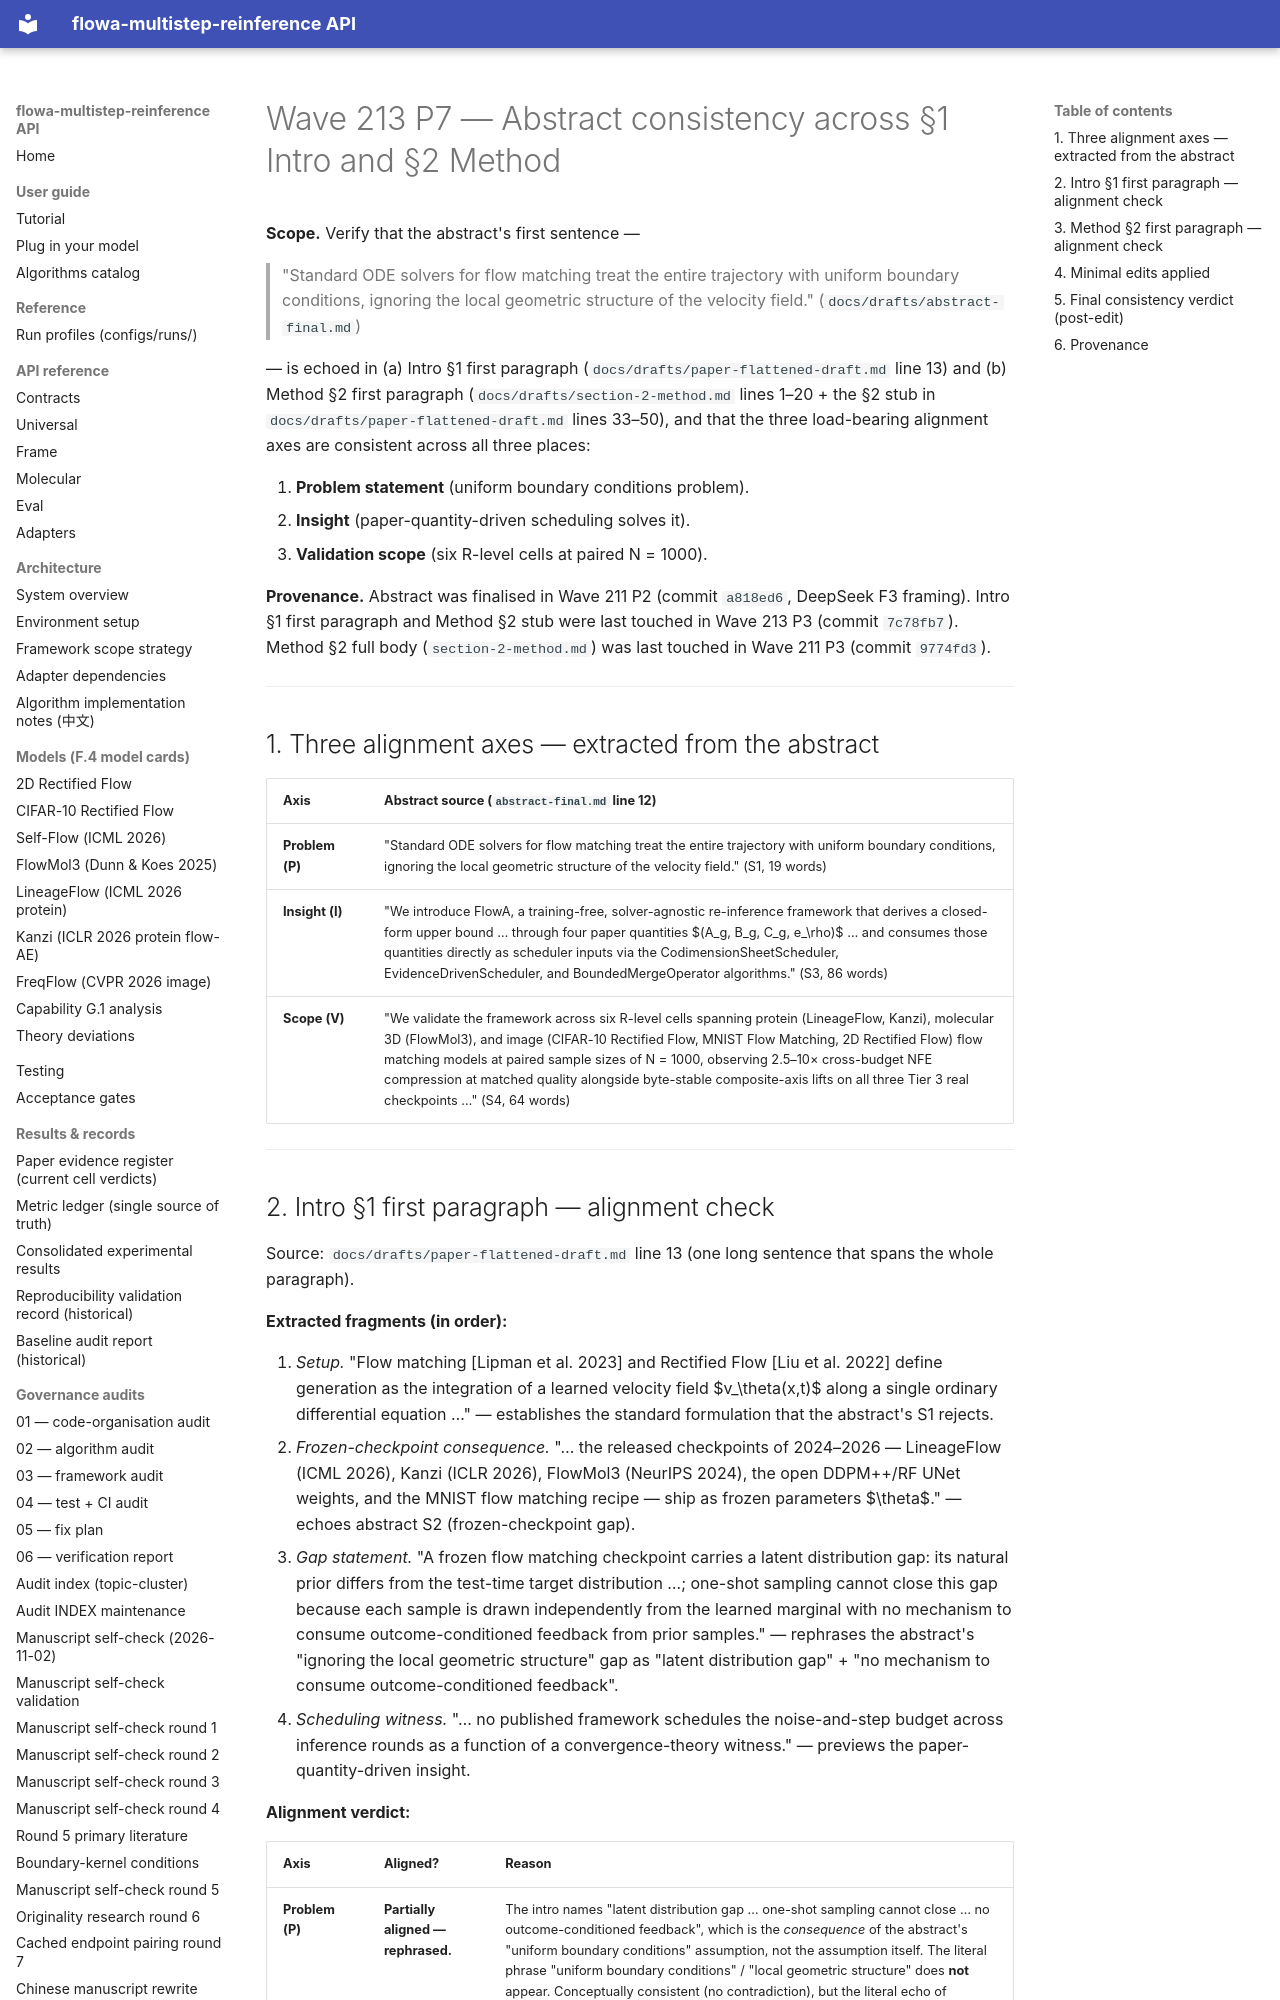

repository: silverenternal/flowa-multistep-reinference · page: ARCHIVE/audit-by-wave/wave213-p7-abstract-consistency/index.html · generator: mkdocs

# Wave 213 P7 — Abstract consistency across §1 Intro and §2 Method

**Scope.** Verify that the abstract's first sentence —

> "Standard ODE solvers for flow matching treat the entire trajectory with
> uniform boundary conditions, ignoring the local geometric structure of
> the velocity field." (`docs/drafts/abstract-final.md`)

— is echoed in (a) Intro §1 first paragraph
(`docs/drafts/paper-flattened-draft.md` line 13) and (b) Method §2 first
paragraph (`docs/drafts/section-2-method.md` lines 1–20 + the §2 stub in
`docs/drafts/paper-flattened-draft.md` lines 33–50), and that the three
load-bearing alignment axes are consistent across all three places:

1. **Problem statement** (uniform boundary conditions problem).
2. **Insight** (paper-quantity-driven scheduling solves it).
3. **Validation scope** (six R-level cells at paired N = 1000).

**Provenance.** Abstract was finalised in Wave 211 P2
(commit `a818ed6`, DeepSeek F3 framing). Intro §1 first paragraph and
Method §2 stub were last touched in Wave 213 P3 (commit `7c78fb7`).
Method §2 full body (`section-2-method.md`) was last touched in Wave 211
P3 (commit `9774fd3`).

---

## 1. Three alignment axes — extracted from the abstract

| Axis | Abstract source (`abstract-final.md` line 12) |
|---|---|
| **Problem (P)** | "Standard ODE solvers for flow matching treat the entire trajectory with uniform boundary conditions, ignoring the local geometric structure of the velocity field." (S1, 19 words) |
| **Insight (I)** | "We introduce FlowA, a training-free, solver-agnostic re-inference framework that derives a closed-form upper bound … through four paper quantities $(A_g, B_g, C_g, e_\rho)$ … and consumes those quantities directly as scheduler inputs via the CodimensionSheetScheduler, EvidenceDrivenScheduler, and BoundedMergeOperator algorithms." (S3, 86 words) |
| **Scope (V)** | "We validate the framework across six R-level cells spanning protein (LineageFlow, Kanzi), molecular 3D (FlowMol3), and image (CIFAR-10 Rectified Flow, MNIST Flow Matching, 2D Rectified Flow) flow matching models at paired sample sizes of N = 1000, observing 2.5–10× cross-budget NFE compression at matched quality alongside byte-stable composite-axis lifts on all three Tier 3 real checkpoints …" (S4, 64 words) |

---
